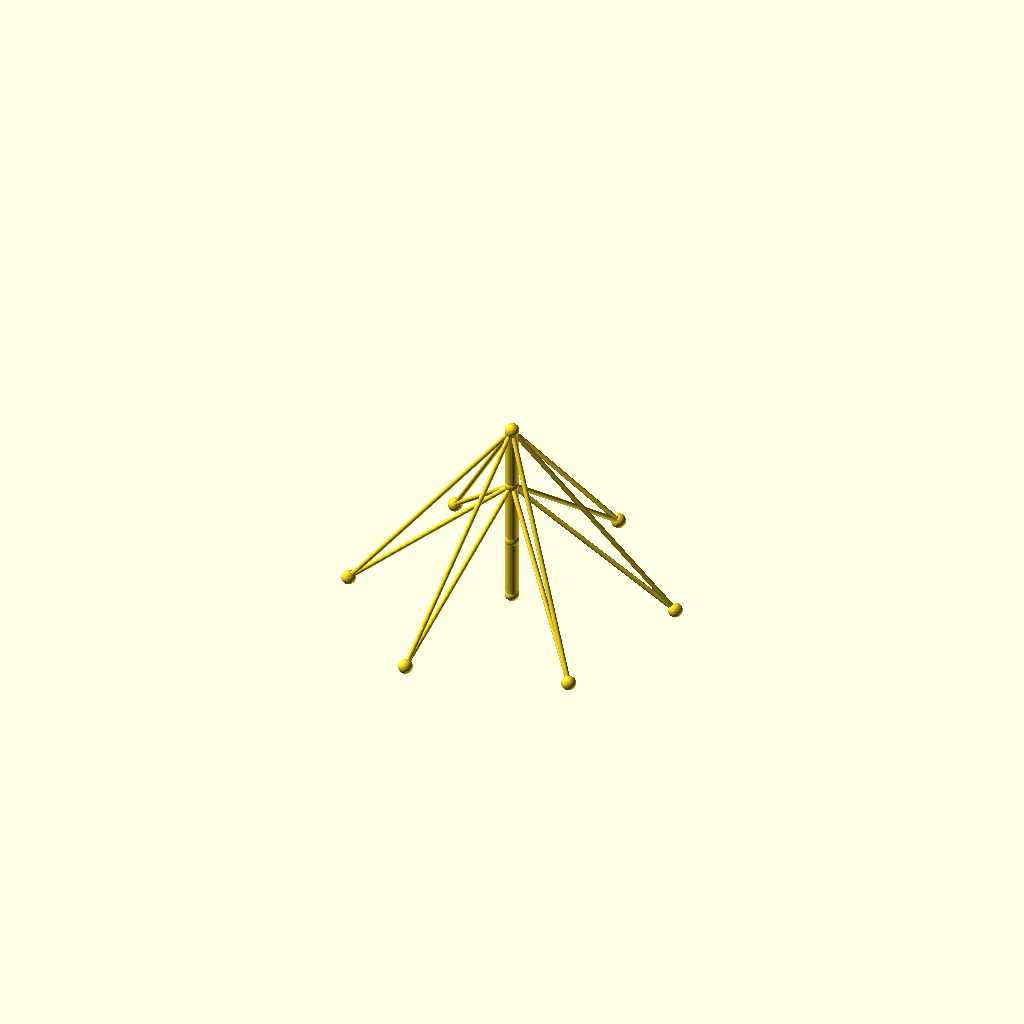
Cell 1: the model at its default parameters.
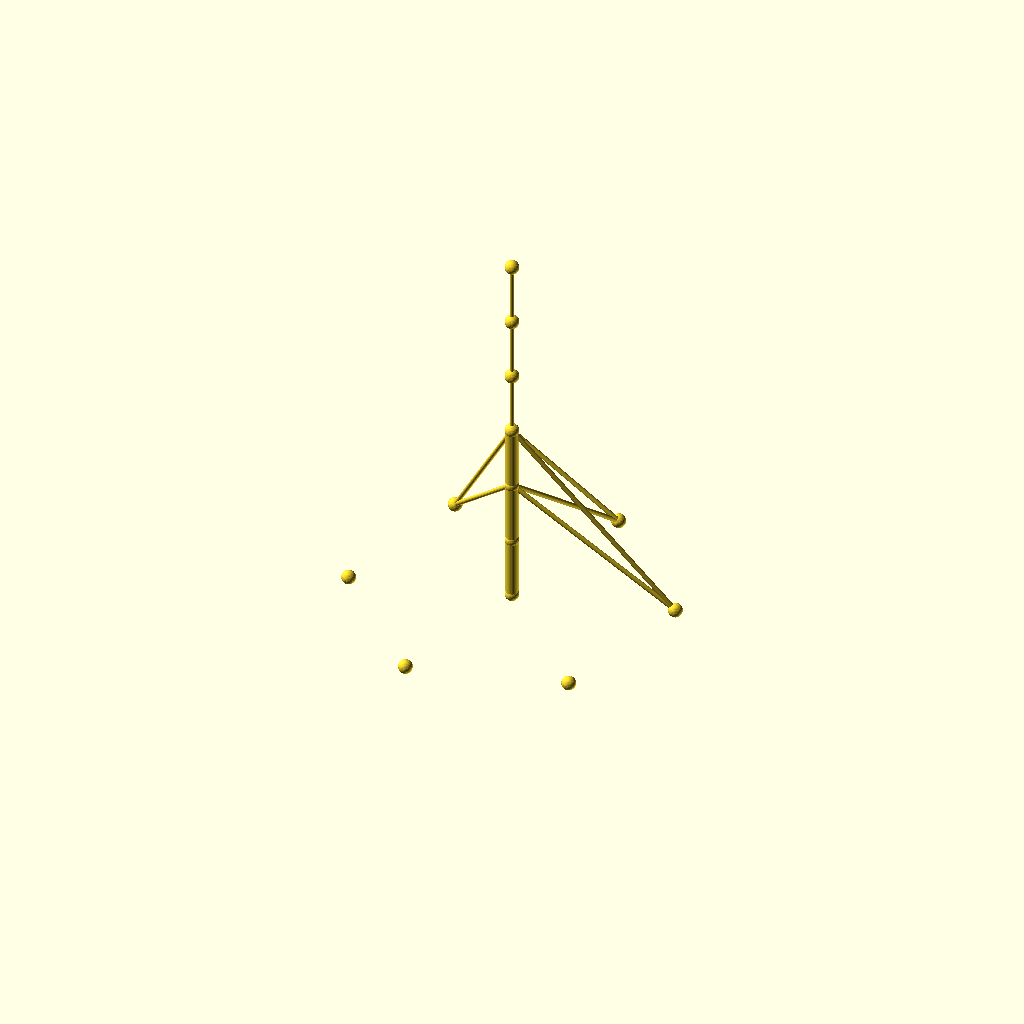
Cell 2: the same model with sections = 6.
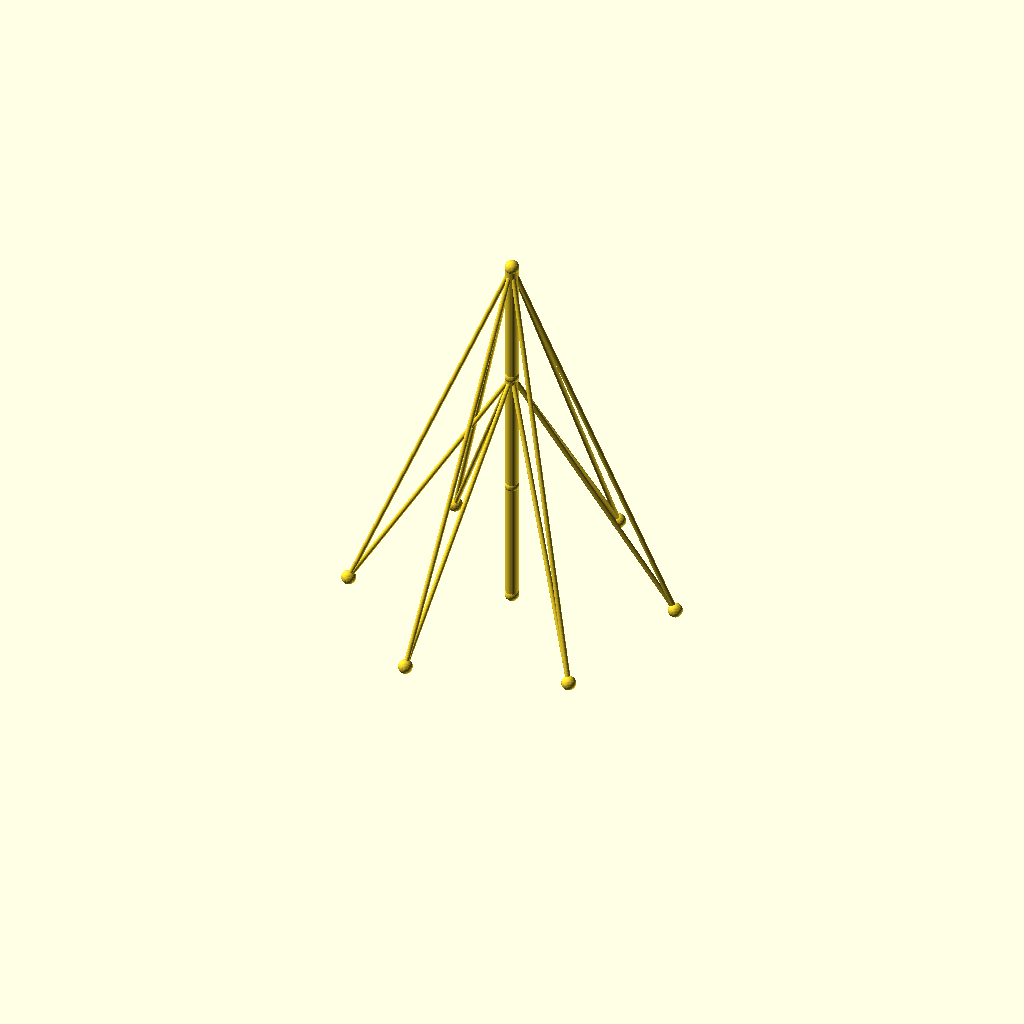
Cell 3 — seg_h set to 80, the other parameters unchanged.
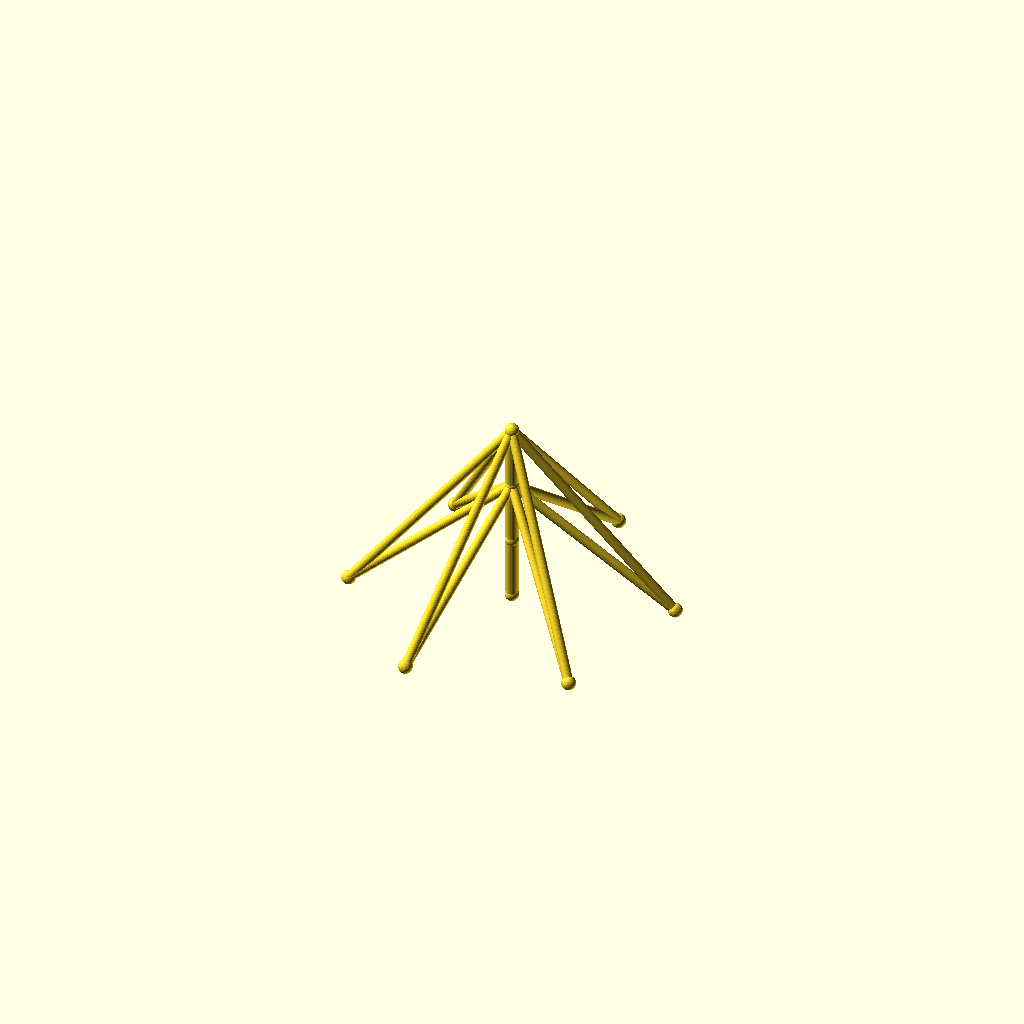
Cell 4: the same model with guy_r = 3.
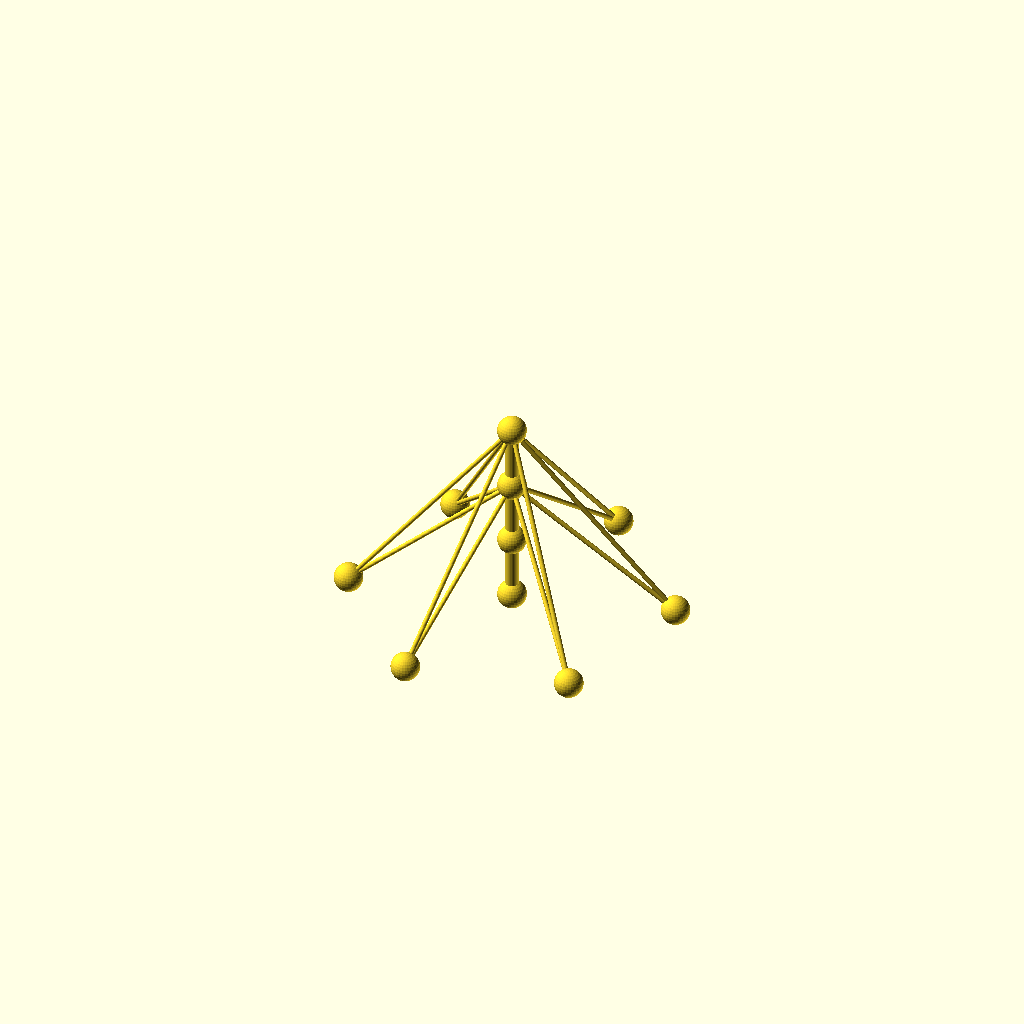
Cell 5: joint_r = 9 (everything else at default).
One fixed orthographic camera (rotation 55°, 0°, 25°; colour scheme Cornfield) for every cell.
Source of the model, optional_data/data/wire2/guymasts/scene_0058.scad:
$fn = 32;

// ----------------------------------------------------------------------
// Guyed mast: 3 sections of 40 mm, 6 anchors on R100
// ----------------------------------------------------------------------

// --- parameters (mm) ---
sections = 3;             // number of mast sections
seg_h = 40;               // section height
mast_r = 4;               // mast member radius
guy_r = 1.5;              // guy wire radius
joint_r = 4.5;            // joint ball radius
anchors_n = 6;            // number of ground anchors
anchor_r = 100;           // anchor ring radius
anchor_step = 60;         // angle between anchors, degrees
anchor_a0 = 15;           // angle of the first anchor, degrees
tiers = 2;                // number of guy tiers
guy_h_3 = 120;            // guy tier height (section 3)
guy_h_2 = 80;             // guy tier height (section 2)

bbox_x = anchor_r * (cos(anchor_a0 + 0 * anchor_step) - cos(anchor_a0 + 3 * anchor_step)) + 2 * joint_r;  // overall X, joints included
bbox_y = anchor_r * (sin(anchor_a0 + 1 * anchor_step) - sin(anchor_a0 + 4 * anchor_step)) + 2 * joint_r;  // overall Y, joints included
bbox_z = sections * seg_h + 2 * joint_r;  // overall Z, joints included
mast_d = 2 * mast_r;  // mast trunk diameter
guy_d = 2 * guy_r;  // guy wire diameter
joint_d = 2 * joint_r;  // joint ball diameter
nodes = concat([for (i = [0 : sections]) [0, 0, i * seg_h]], [for (k = [0 : anchors_n - 1]) [anchor_r * cos(anchor_a0 + k * anchor_step), anchor_r * sin(anchor_a0 + k * anchor_step), 0]]);

module member(a, b, r) {
  /* round stock from joint a to joint b, ends buried in the joint balls */
  d = b - a;
  length = norm(d);
  translate(a) rotate([0, acos(d[2] / length), atan2(d[1], d[0])])
    cylinder(h = length, r = r);
}

module joint(p, r) {
  /* ball at the joint centre, fatter than every member meeting there */
  translate(p) sphere(r = r);
}

/* members - each call is one graph edge */
member(nodes[0], nodes[1], mast_r);
member(nodes[1], nodes[2], mast_r);
member(nodes[2], nodes[3], mast_r);
member(nodes[3], nodes[4], guy_r);
member(nodes[3], nodes[5], guy_r);
member(nodes[3], nodes[6], guy_r);
member(nodes[3], nodes[7], guy_r);
member(nodes[3], nodes[8], guy_r);
member(nodes[3], nodes[9], guy_r);
member(nodes[2], nodes[4], guy_r);
member(nodes[2], nodes[5], guy_r);
member(nodes[2], nodes[6], guy_r);
member(nodes[2], nodes[7], guy_r);
member(nodes[2], nodes[8], guy_r);
member(nodes[2], nodes[9], guy_r);

/* joint balls */
for (p = nodes) joint(p, joint_r);
Parameter table extracted from the source (name, type, default, range or options):
sections: number, default 3
seg_h: number, default 40
mast_r: number, default 4
guy_r: number, default 1.5
joint_r: number, default 4.5
anchors_n: number, default 6
anchor_r: number, default 100
anchor_step: number, default 60
anchor_a0: number, default 15
tiers: number, default 2
guy_h_3: number, default 120
guy_h_2: number, default 80
